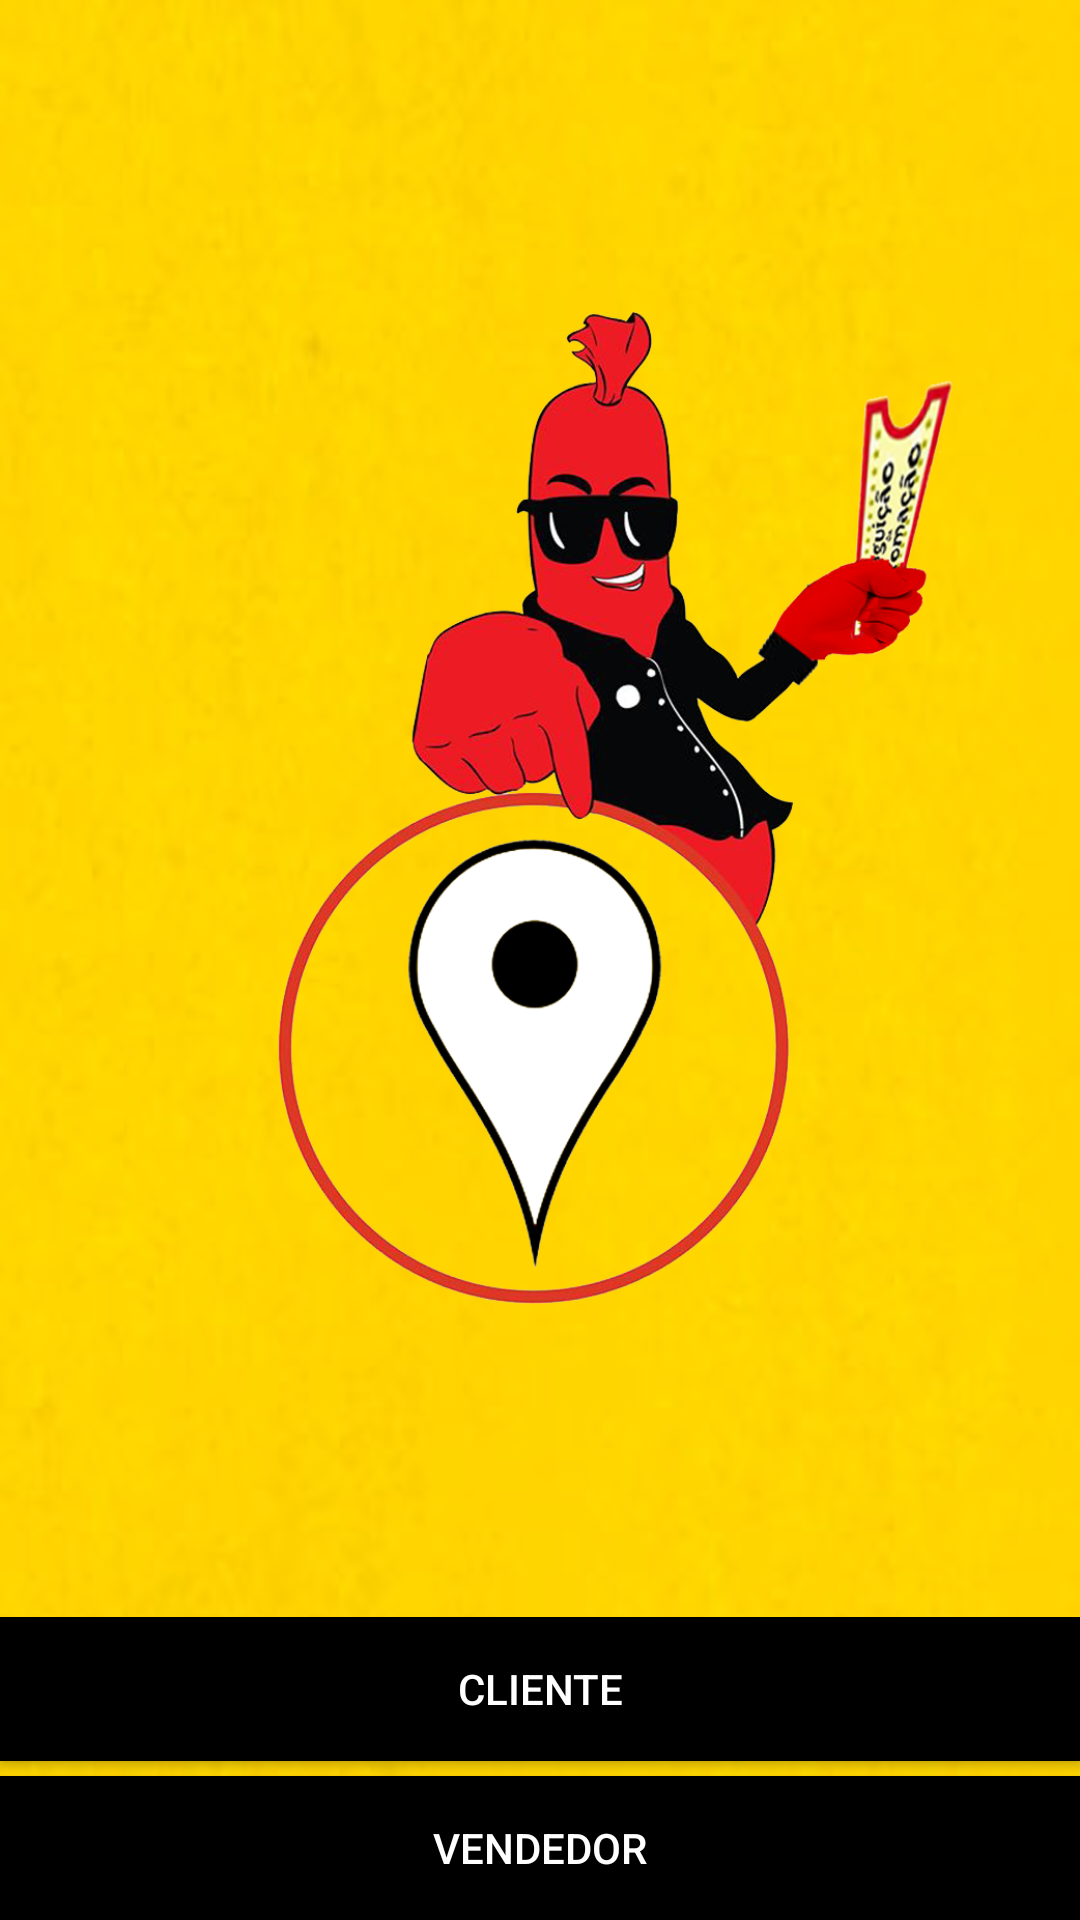

This screen was rendered from an Android layout file. Write that file and the resources it references.
<!-- AndroidManifest.xml: application theme AppTheme -->
<!-- res/layout/activity_main.xml -->
<RelativeLayout xmlns:android="http://schemas.android.com/apk/res/android"
    xmlns:tools="http://schemas.android.com/tools"
    android:layout_width="match_parent"
    android:layout_height="match_parent"
    android:paddingLeft="@dimen/activity_horizontal_margin"
    android:paddingRight="@dimen/activity_horizontal_margin"
    android:paddingTop="@dimen/activity_vertical_margin"
    android:paddingBottom="@dimen/activity_vertical_margin"
    android:background="@drawable/back"
    tools:context=".MainActivity">

    <LinearLayout
        android:orientation="vertical"
        android:layout_width="match_parent"
        android:layout_height="wrap_content"
        android:id="@+id/linearLayout"
        android:layout_alignParentBottom="true"
        android:layout_alignParentRight="true"
        android:layout_alignParentEnd="true">

        <Button
            android:layout_width="fill_parent"
            android:layout_height="wrap_content"
            android:text="Cliente"
            android:id="@+id/btMainCliente"
            style="@style/TextButton"
            android:background="@drawable/custom_button"/>

        <Button
            android:layout_width="fill_parent"
            android:layout_height="wrap_content"
            android:text="Vendedor"
            android:id="@+id/btLoginVendedor"
            android:layout_marginTop="5dp"
            style="@style/TextButton"
            android:background="@drawable/custom_button"/>

    </LinearLayout>

    <LinearLayout
        android:orientation="vertical"
        android:layout_width="match_parent"
        android:layout_height="wrap_content"
        android:layout_above="@+id/linearLayout">

        <ImageView
            android:layout_width="match_parent"
            android:layout_height="match_parent"
            android:id="@+id/imageView"
            android:src="@drawable/icon"
            android:layout_alignBottom="@+id/linearLayout"
            android:layout_centerHorizontal="true"/>
    </LinearLayout>

</RelativeLayout>
<!-- resources referenced by this layout -->
<resources>
  <!-- drawable back: png bitmap (drawable, 179821 bytes) -->
  <!-- drawable custom_button (drawable) -->
  <?xml version="1.0" encoding="utf-8"?>
  
  
  <selector xmlns:android="http://schemas.android.com/apk/res/android">
      <item android:drawable="@drawable/custom_border_menu_pressed"
          android:state_pressed="true" />
  
      <item android:drawable="@drawable/custom_border_menu" />
  </selector>
  <!-- drawable icon: png bitmap (drawable, 375245 bytes) -->
  <style name="TextButton">
          <item name="android:textColor">#ffff</item>
      </style>
  <style name="AppTheme" parent="Theme.AppCompat.Light.DarkActionBar">
          
      </style>
  <!-- drawable custom_border_menu_pressed (drawable) -->
  <?xml version="1.0" encoding="utf-8"?>
  
  
  <shape xmlns:android="http://schemas.android.com/apk/res/android"
      android:shape="rectangle">
  
      <solid android:color="#ffeeefed"/>
  
      <stroke
          android:width="1dp"
          android:color="#ff484848" />
  
      <padding
          android:bottom="5dp"
          android:left="5dp"
          android:right="5dp"
          android:top="5dp"/>
  </shape>
  <!-- drawable custom_border_menu (drawable) -->
  <?xml version="1.0" encoding="utf-8"?>
  
  
  <shape xmlns:android="http://schemas.android.com/apk/res/android"
      android:shape="rectangle">
  
      <solid android:color="#ff000000"/>
  
      <stroke
          android:width="1dp"
          android:color="#ff000000" />
  
      <padding
          android:bottom="5dp"
          android:left="5dp"
          android:right="5dp"
          android:top="5dp"/>
  </shape>
</resources>
